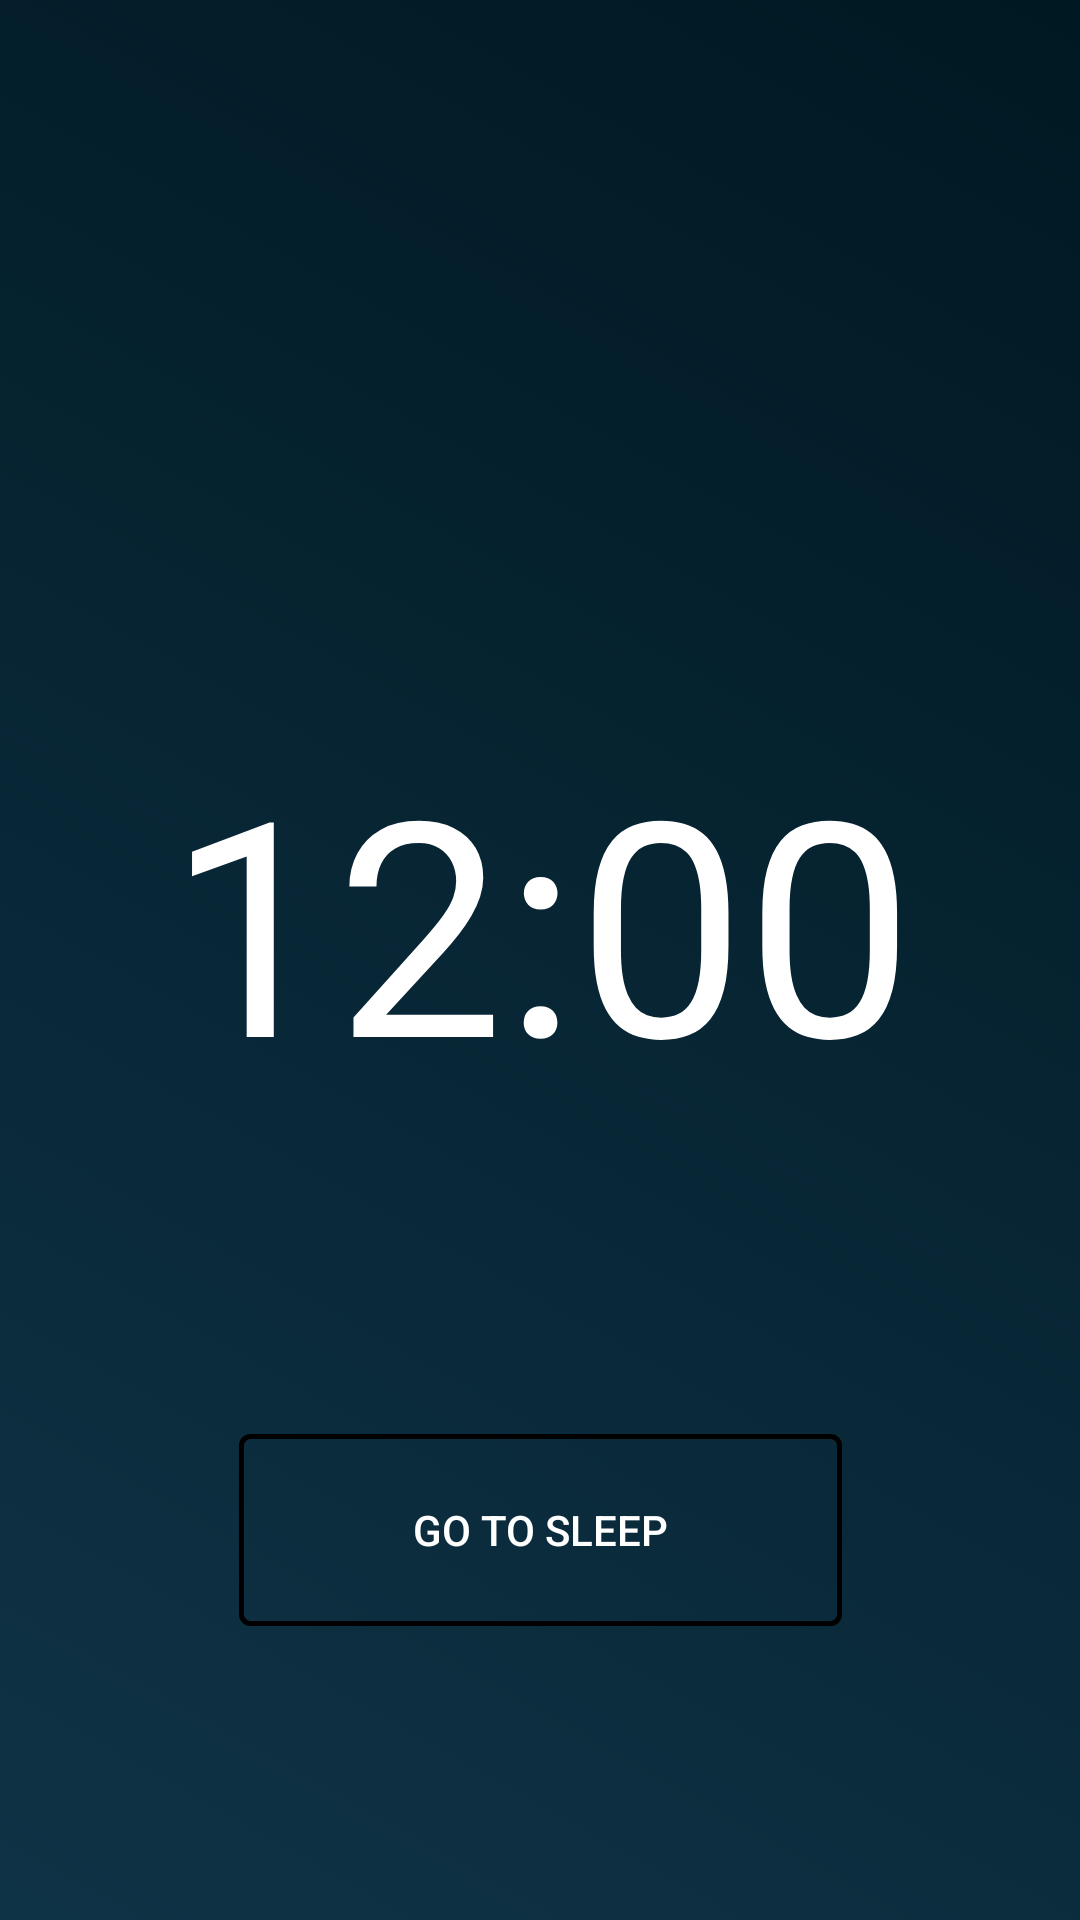

This screen was rendered from an Android layout file. Write that file and the resources it references.
<!-- AndroidManifest.xml: application theme AppTheme -->
<!-- res/layout/fragment_home.xml -->
<?xml version="1.0" encoding="utf-8"?>
<androidx.constraintlayout.widget.ConstraintLayout xmlns:android="http://schemas.android.com/apk/res/android"
    xmlns:app="http://schemas.android.com/apk/res-auto"
    xmlns:tools="http://schemas.android.com/tools"
    android:layout_width="match_parent"
    android:layout_height="match_parent"
    android:id="@+id/layout"
    android:background="@drawable/gradient_list">

    <DigitalClock

        android:id="@+id/digitalClock"
        android:layout_width="250dp"
        android:layout_height="126dp"
        android:layout_marginStart="16dp"
        android:layout_marginTop="240dp"
        android:layout_marginEnd="24dp"
        android:textSize="100dp"
        app:layout_constraintEnd_toEndOf="parent"
        app:layout_constraintHorizontal_bias="0.569"
        app:layout_constraintStart_toStartOf="parent"
        app:layout_constraintTop_toTopOf="parent" />

    <Button
        android:id="@+id/GoToSleepButton"
        android:layout_width="201dp"
        android:layout_height="64dp"
        android:layout_marginStart="16dp"
        android:layout_marginEnd="16dp"
        android:background="@drawable/button"
        android:onClick="StartSleep"
        android:text="@string/Go_to_sleep_button"
        app:layout_constraintBottom_toBottomOf="parent"
        app:layout_constraintEnd_toEndOf="parent"
        app:layout_constraintStart_toStartOf="parent"
        app:layout_constraintTop_toTopOf="parent"
        app:layout_constraintVertical_bias="0.83"
        tools:ignore="MissingConstraints" />

    <ImageView
        android:id="@+id/imageView2"
        android:layout_width="69dp"
        android:layout_height="223dp"
        app:layout_constraintBottom_toBottomOf="parent"
        app:layout_constraintEnd_toEndOf="parent"
        app:layout_constraintStart_toStartOf="parent"
        app:layout_constraintTop_toTopOf="parent"
        app:layout_constraintVertical_bias="0.031"
        app:srcCompat="@drawable/logo_sleewell" />

</androidx.constraintlayout.widget.ConstraintLayout>
<!-- resources referenced by this layout -->
<resources>
  <!-- drawable button (drawable) -->
  <?xml version="1.0" encoding="utf-8"?>
  <selector xmlns:android="http://schemas.android.com/apk/res/android" >
  <item android:state_pressed="false">
      <shape xmlns:android="http://schemas.android.com/apk/res/android"
          android:shape="rectangle">
          <corners android:radius="3dp" />
          <stroke android:width="5px" android:color="@color/Orange" />
      </shape>
  </item>
  <item android:state_pressed="true">
      <shape xmlns:android="http://schemas.android.com/apk/res/android"
          android:shape="rectangle">
          <corners android:radius="3dp" />
          <stroke android:width="5px" android:color="@color/Orange" android:dashGap="5dp" android:dashWidth="5dp"/>
      </shape>
  </item>
  </selector>
  <!-- drawable gradient_list (drawable) -->
  <?xml version="1.0" encoding="utf-8"?>
  <animation-list xmlns:android="http://schemas.android.com/apk/res/android">
  
      <item android:drawable="@drawable/gradient_1"
          android:duration="6000" />
      <item android:drawable="@drawable/gradient_5"
          android:duration="6000" />
      <item android:drawable="@drawable/gradient_3"
          android:duration="6000" />
      <item android:drawable="@drawable/gradient_7"
          android:duration="6000" />
  </animation-list>
  <string name="Go_to_sleep_button">Go To Sleep</string>
  <style name="AppTheme" parent="Theme.AppCompat.Light.DarkActionBar">
          
          <item name="android:windowBackground">@color/colorBackground</item>
          <item name="android:textColorPrimary">@color/colorText</item>
          <item name="android:textColorSecondary">@color/colorText</item>
          <item name="android:textColorTertiary">@color/colorText</item>
          <item name="colorPrimary">@color/colorPrimary</item>
          <item name="colorPrimaryDark">@color/colorPrimaryDark</item>
          <item name="colorAccent">@color/colorAccent</item>
      </style>
  <!-- drawable gradient_1 (drawable) -->
  <?xml version="1.0" encoding="utf-8"?>
  <shape xmlns:android="http://schemas.android.com/apk/res/android">
      <gradient
          android:angle="225"
          android:endColor="#0F3346"
          android:startColor="#001822" />
  </shape>
  <!-- drawable gradient_5 (drawable) -->
  <?xml version="1.0" encoding="utf-8"?>
  <shape xmlns:android="http://schemas.android.com/apk/res/android">
      <gradient
          android:angle="45"
          android:endColor="#0F3346"
          android:startColor="#001822" />
  </shape>
  <!-- drawable gradient_3 (drawable) -->
  <?xml version="1.0" encoding="utf-8"?>
  <shape xmlns:android="http://schemas.android.com/apk/res/android">
      <gradient
          android:angle="135"
          android:endColor="#0F3346"
          android:startColor="#001822" />
  </shape>
  <!-- drawable gradient_7 (drawable) -->
  <?xml version="1.0" encoding="utf-8"?>
  <shape xmlns:android="http://schemas.android.com/apk/res/android">
      <gradient
          android:angle="315"
          android:endColor="#0F3346"
          android:startColor="#001822" />
  </shape>
  <color name="colorBackground">#0C191B</color>
  <color name="colorText">#FFFFFF</color>
  <color name="colorPrimary">#2D4C6D</color>
  <color name="colorPrimaryDark">#142F41</color>
  <color name="colorAccent">#FFFFFF</color>
</resources>
